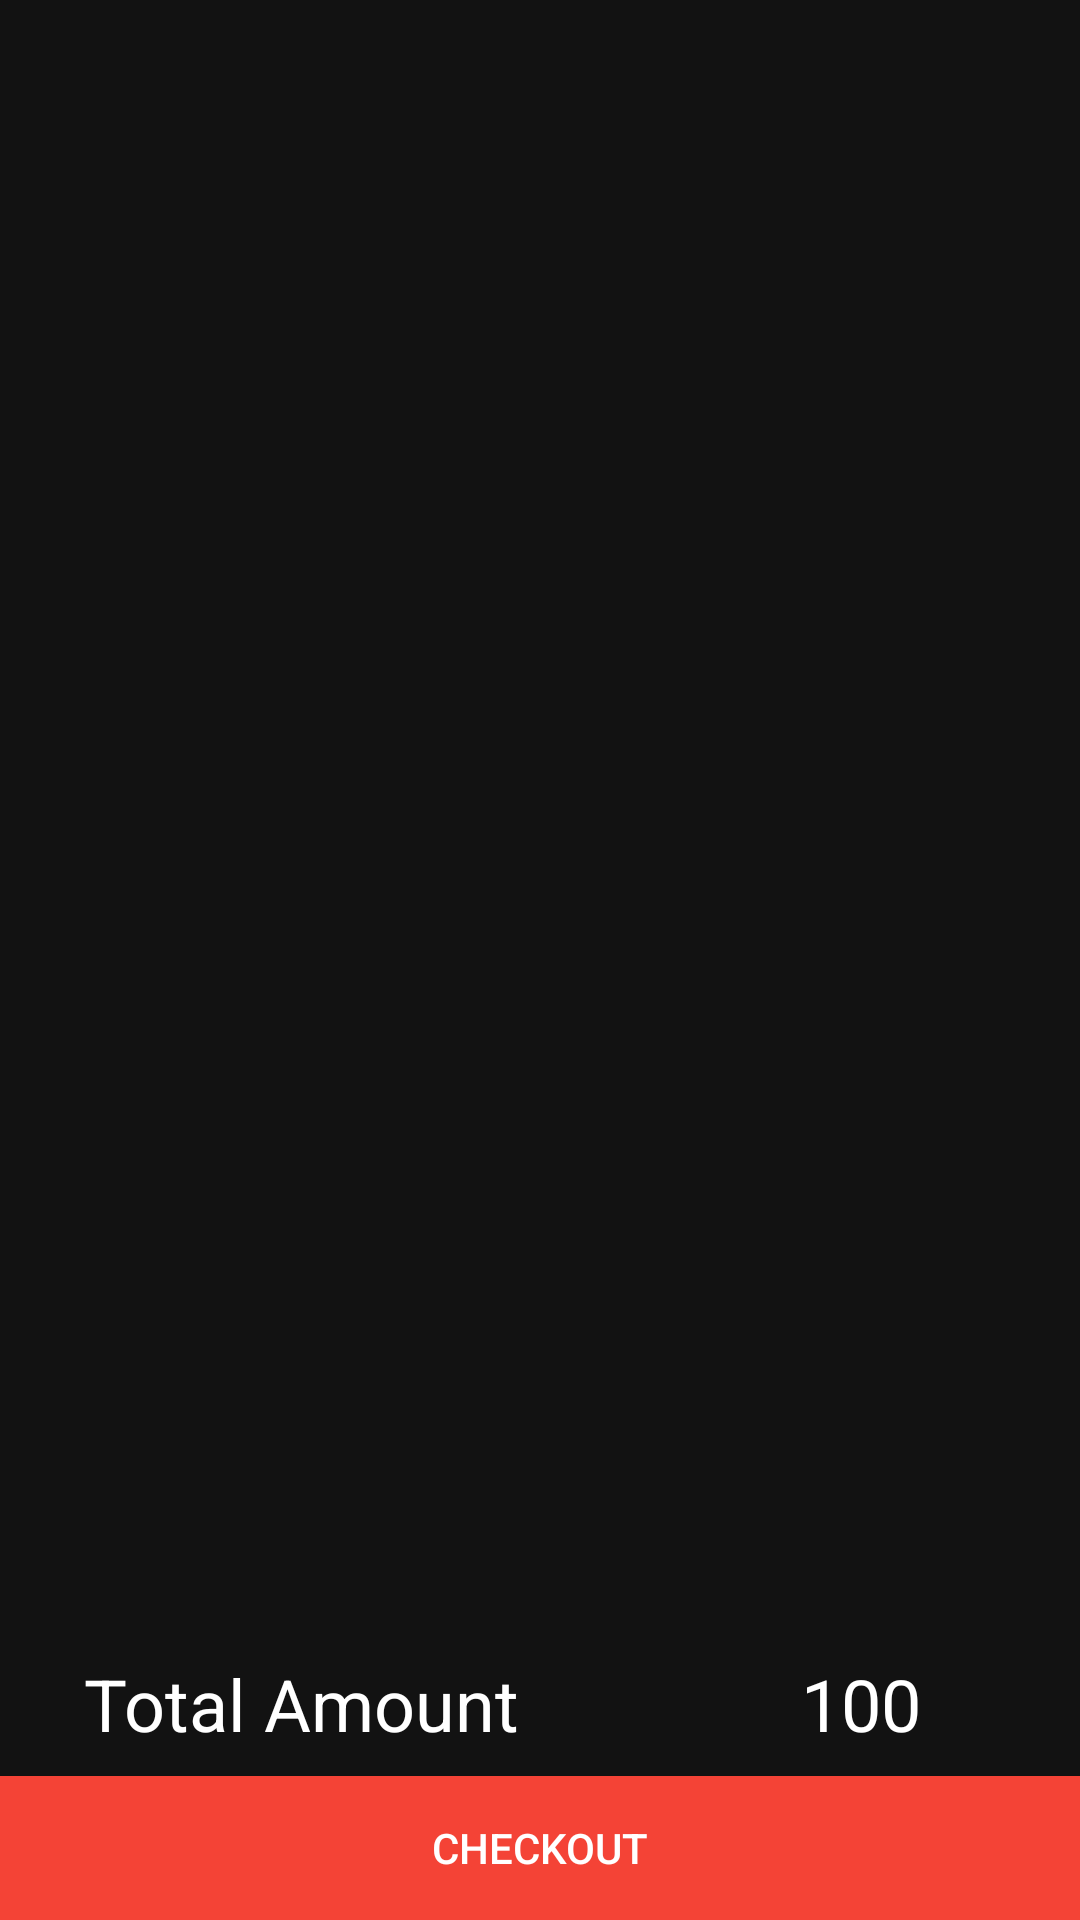

Reconstruct the res/layout file that produces this screen, plus the resources it refers to.
<!-- AndroidManifest.xml: application theme AppTheme -->
<!-- res/layout/activity_bill.xml -->
<?xml version="1.0" encoding="utf-8"?>
<RelativeLayout xmlns:android="http://schemas.android.com/apk/res/android"
    xmlns:app="http://schemas.android.com/apk/res-auto"
    xmlns:tools="http://schemas.android.com/tools"
    android:layout_width="match_parent"
    android:layout_height="match_parent"
    tools:context="com.example.agarw.mondinermanager_android.bill"
    android:background="@color/background">

    <android.support.v7.widget.RecyclerView
        android:id="@+id/billrecycler"
        android:layout_width="395dp"
        android:layout_height="500dp"
        android:layout_alignParentTop="true"
        android:layout_centerHorizontal="true"
        tools:layout_editor_absoluteX="8dp"
        tools:layout_editor_absoluteY="8dp"
        android:layout_marginBottom="50dp"/>

    <TextView
        android:id="@+id/billtotaltxt"
        android:layout_width="wrap_content"
        android:layout_height="wrap_content"
        android:layout_above="@+id/clearbutton"
        android:layout_alignEnd="@+id/billrecycler"
        android:layout_alignRight="@+id/billrecycler"
        android:layout_marginBottom="8dp"
        android:layout_marginEnd="53dp"
        android:layout_marginRight="53dp"
        android:text="100"
        android:textColor="@color/text"
        android:textSize="24sp"
        tools:layout_editor_absoluteX="177dp"
        tools:layout_editor_absoluteY="559dp" />

    <TextView
        android:id="@+id/textView25"
        android:layout_width="wrap_content"
        android:layout_height="wrap_content"
        android:layout_alignBaseline="@+id/billtotaltxt"
        android:layout_alignBottom="@+id/billtotaltxt"
        android:layout_alignLeft="@+id/billrecycler"
        android:layout_alignStart="@+id/billrecycler"
        android:layout_marginLeft="28dp"
        android:layout_marginStart="28dp"
        android:text="Total Amount"
        android:textColor="@android:color/background_light"
        android:textSize="24sp" />

    <Button
        android:id="@+id/clearbutton"
        android:layout_width="match_parent"
        android:layout_height="wrap_content"
        android:layout_alignParentBottom="true"
        android:layout_centerHorizontal="true"
        android:text="CheckOut"
        android:background="@color/colorAccent"
        android:textColor="@color/text"/>
</RelativeLayout>
<!-- resources referenced by this layout -->
<resources>
  <color name="background">#121212</color>
  <color name="colorAccent">#f44336</color>
  <color name="text">#fff</color>
  <style name="AppTheme" parent="Theme.AppCompat.Light.DarkActionBar">
          
          <item name="colorPrimary">@color/colorPrimary</item>
          <item name="colorPrimaryDark">@color/colorPrimaryDark</item>
          <item name="colorAccent">@color/colorAccent</item>
  
      </style>
  <color name="colorPrimary">#212121</color>
  <color name="colorPrimaryDark">#212121</color>
</resources>
